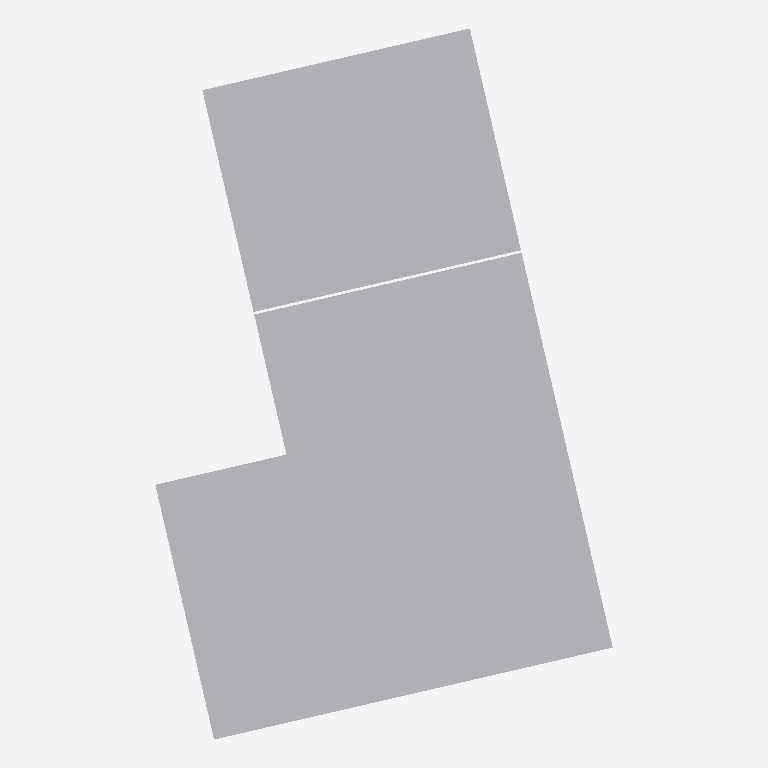
Plan cut of the same IFC building model at storey 'Level 0' (level 0.00 m, cut at 1.40 m), seen from above with north up, elements coloured by IFC class: 1 other element (light grey). Cut surfaces are drawn darker.
Extent 51.7 m × 80.4 m × 22.8 m (x, y, z). Storeys (9): P2 at -7.35 m; P1 at -4.19 m; Level 0 at 0.00 m; Level 1 at 6.00 m; Level 2 at 9.35 m; Level 3 at 12.70 m; Level 4 at 16.05 m; Level 5 at 19.40 m; Level 6 at 23.05 m. Elements (1): 1 IfcBuildingElementProxy.

HEADER;
FILE_DESCRIPTION(('ViewDefinition [ReferenceView_V1.2]','RevitIdentifiers [VersionGUID: 0d0efe9c-4d87-4f0e-b1de-329e34918199, NumberOfSaves: 11]','CoordinateReference [CoordinateBase: Shared Coordinates, ProjectSite: Default Site]','ExchangeRequirement [Architecture]'),'2;1');
FILE_NAME('Project Number','2023-08-25T17:16:45-05:00',(''),(''),'ODA SDAI 23.12','Autodesk Revit 24.0.5.432 (ENG) - IFC 24.0.5.432','');
FILE_SCHEMA(('IFC4'));
ENDSEC;
DATA;
#90=IFCPROJECT('2$DACpEO53VhfB7Je2_Qg7',#18,'Project Number',$,$,'Project Name','Project Status',(#85),#82);
#133=IFCSITE('2$DACpEO53VhfB7Je2_Qg5',#18,'Default',$,$,#132,$,$,.ELEMENT.,(43,37,24,328308),(-79,-23,-11,-500854),0.0,$,$);
#95=IFCBUILDING('2$DACpEO53VhfB7Je2_Qg6',#18,'',$,$,#93,$,'',.ELEMENT.,$,$,#94);
#99=IFCBUILDINGSTOREY('2sfqbRZwD68OxizoPFBDip',#18,'P2',$,'Level:Circle Head - Project Datum',#98,$,'P2',.ELEMENT.,-7350.000000000057);
#103=IFCBUILDINGSTOREY('2sfqbRZwD68OxizoPFBDiu',#18,'P1',$,'Level:Circle Head - Project Datum',#102,$,'P1',.ELEMENT.,-4190.000000000061);
#106=IFCBUILDINGSTOREY('3Zu5Bv0LOHrPC10026FoQQ',#18,'Level 0',$,'Level:Circle Head - Project Datum',#105,$,'Level 0',.ELEMENT.,0.0);
#110=IFCBUILDINGSTOREY('15Z0v90RiHrPC20026FoKR',#18,'Level 1',$,'Level:Circle Head - Project Datum',#109,$,'Level 1',.ELEMENT.,6000.0);
#114=IFCBUILDINGSTOREY('2sfqbRZwD68OxizoPFBDGU',#18,'Level 2',$,'Level:Circle Head - Project Datum',#113,$,'Level 2',.ELEMENT.,9349.999999999998);
#118=IFCBUILDINGSTOREY('2sfqbRZwD68OxizoPFBDlD',#18,'Level 3',$,'Level:Circle Head - Project Datum',#117,$,'Level 3',.ELEMENT.,12700.0);
#122=IFCBUILDINGSTOREY('2sfqbRZwD68OxizoPFBDkw',#18,'Level 4',$,'Level:Circle Head - Project Datum',#121,$,'Level 4',.ELEMENT.,16050.000000000002);
#126=IFCBUILDINGSTOREY('2sfqbRZwD68OxizoPFBDkz',#18,'Level 5',$,'Level:Circle Head - Project Datum',#125,$,'Level 5',.ELEMENT.,19399.999999999996);
#130=IFCBUILDINGSTOREY('2sfqbRZwD68OxizoPFBDkD',#18,'Level 6',$,'Level:Circle Head - Project Datum',#129,$,'Level 6',.ELEMENT.,23050.000000000004);
#642=IFCBUILDINGELEMENTPROXY('2sfqbRZwD68OxizoPFBFBD',#18,'Building 01:003:319799',$,'Building 01:003',#641,#639,'319799',.NOTDEFINED.);
ENDSEC;
